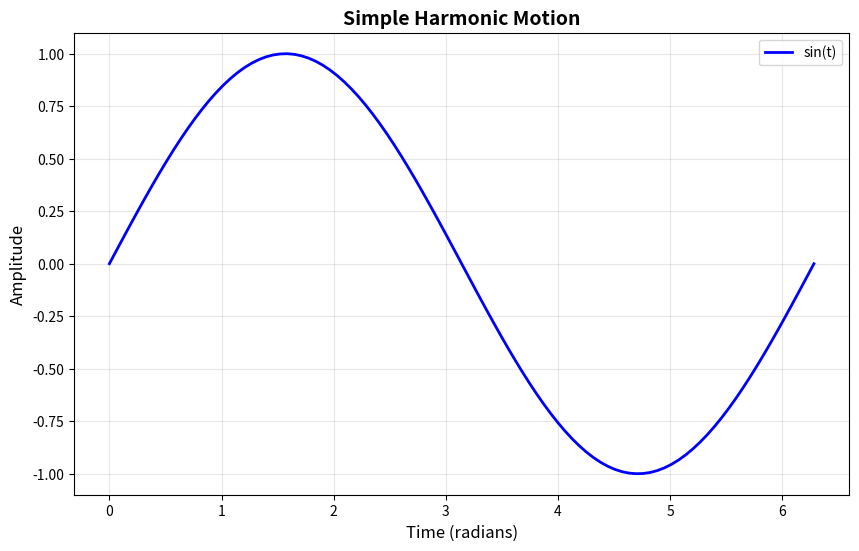
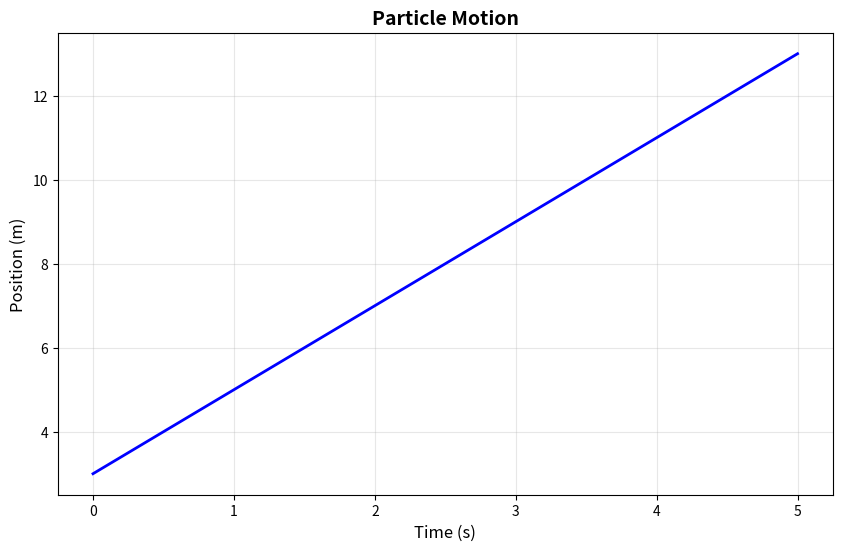
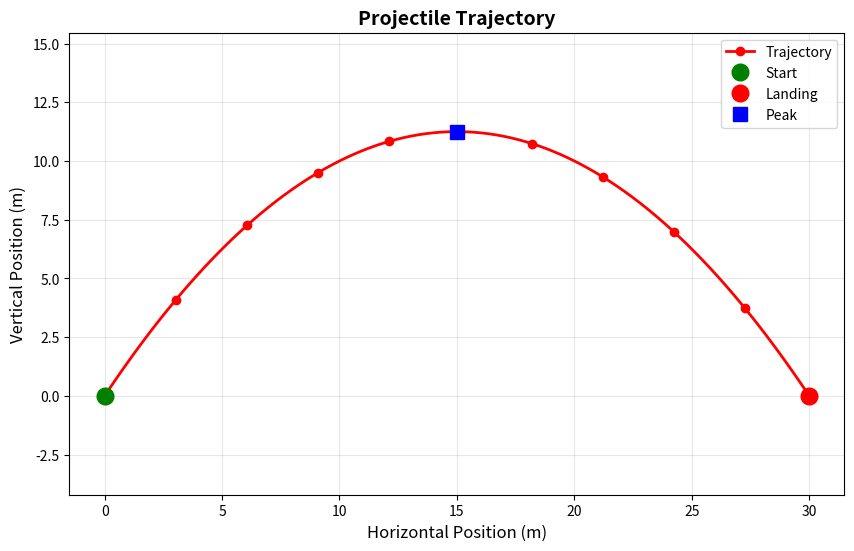

Reproduce these figures in Python, in order.
# This is a code cell
# Lines starting with # are comments (Python ignores them)

# Let's print some messages
print("Hello from Google Colab!")
print("I am ready for Dynamic Systems Modeling!")

# Let's do some math
x = 5
y = 10
result = x + y

print(f"\nMath result: {x} + {y} = {result}")
print("\nNotice how output appears below this cell!")


# Import libraries (run this cell first in every notebook!)
import numpy as np  # NumPy for math
import matplotlib.pyplot as plt  # Matplotlib for plotting

# Confirm imports worked
print("Libraries imported successfully!")
print("NumPy version:", np.__version__)
print("You're ready to do dynamics!")


# Create arrays (like mathematical vectors)
position = np.array([3, 4, 0])  # Position vector in 3D
time = np.array([0, 1, 2, 3, 4])  # Time array

print("Position vector:", position)
print("Time array:", time)

# Calculate magnitude of position vector
magnitude = np.sqrt(np.sum(position**2))
print(f"\nMagnitude of position: {magnitude:.2f} meters")


# Create data for plotting
t = np.linspace(0, 2*np.pi, 100)  # Time from 0 to 2π
y = np.sin(t)  # Sine wave (oscillation)

# Create the plot
plt.figure(figsize=(10, 6))
plt.plot(t, y, 'b-', linewidth=2, label='sin(t)')
plt.xlabel('Time (radians)', fontsize=12)
plt.ylabel('Amplitude', fontsize=12)
plt.title('Simple Harmonic Motion', fontsize=14, fontweight='bold')
plt.grid(True, alpha=0.3)
plt.legend()
plt.show()

print("Plot created successfully!")
print("This represents oscillation - common in mechanical systems!")


# Exercise 1: COMPLETE SOLUTION

# Step 1: Create variables
mass = 2.5  # kg
acceleration = 9.8  # m/s²

# Step 2: Calculate force (Newton's 2nd law: F = ma)
force = mass * acceleration

# Step 3: Print results with labels
print(f"Mass: {mass} kg")
print(f"Acceleration: {acceleration} m/s²")
print(f"Force: {force} N")

# Verification
print(
    f"\n Newton's 2nd Law applied: F = ma = {mass} × {acceleration} = {force} N")


# Exercise 2: COMPLETE SOLUTION

# Step 1: Create arrays
t = np.array([0, 0.5, 1.0, 1.5, 2.0])  # Time in seconds
v = np.array([0, 5, 10, 15, 20])  # Velocity in m/s

# Step 2: Calculate statistics
avg_velocity = np.mean(v)
max_velocity = np.max(v)

# Step 3: Print results
print("Time array:", t)
print("Velocity array:", v)
print(f"Average velocity: {avg_velocity} m/s")
print(f"Maximum velocity: {max_velocity} m/s")

# Additional insights
print(f"\n Data points: {len(t)}")
print(f"Time span: {t[-1] - t[0]} seconds")
print(f"This represents uniformly accelerated motion!")


# Exercise 3: COMPLETE SOLUTION

# Step 1: Create time array
t = np.linspace(0, 5, 50)  # 50 points from 0 to 5 seconds

# Step 2: Calculate position using x(t) = 2t + 3
x = 2*t + 3

# Step 3: Create plot
plt.figure(figsize=(10, 6))
plt.plot(t, x, 'b-', linewidth=2)
plt.xlabel('Time (s)', fontsize=12)
plt.ylabel('Position (m)', fontsize=12)
plt.title('Particle Motion', fontsize=14, fontweight='bold')
plt.grid(True, alpha=0.3)
plt.show()

print("Plot created successfully!")
print(f"Initial position (t=0): {x[0]:.1f} m")
print(f"Final position (t=5): {x[-1]:.1f} m")
print(f"This is uniform motion with constant velocity = 2 m/s")


# Exercise 4: COMPLETE SOLUTION (CHALLENGE!)

# Step 1: Create time array (0 to 3 seconds, ball lands at t=3)
t = np.linspace(0, 3, 100)

# Step 2: Calculate x(t) and y(t)
x = 10 * t  # Horizontal position
y = 15*t - 5*t**2  # Vertical position (parabola)

# Step 3: Create trajectory plot (y vs x, NOT vs time!)
plt.figure(figsize=(10, 6))
plt.plot(x, y, 'r-', linewidth=2, marker='o', markevery=10, label='Trajectory')

# Step 4: Mark special points
# Starting point (t=0): x=0, y=0
plt.plot(0, 0, 'go', markersize=12, label='Start', zorder=5)

# Landing point (t=3): x=30, y=0
plt.plot(30, 0, 'ro', markersize=12, label='Landing', zorder=5)

# Maximum height point (t=1.5): x=15, y=11.25
t_max = 1.5
x_max = 10 * t_max
y_max = 15*t_max - 5*t_max**2
plt.plot(x_max, y_max, 'bs', markersize=10, label='Peak', zorder=5)

plt.xlabel('Horizontal Position (m)', fontsize=12)
plt.ylabel('Vertical Position (m)', fontsize=12)
plt.title('Projectile Trajectory', fontsize=14, fontweight='bold')
plt.grid(True, alpha=0.3)
plt.legend()
plt.axis('equal')
plt.show()

print("Projectile trajectory plotted!")
print(f"Maximum height: {y_max:.2f} m at x = {x_max:.1f} m")
print(f"Range (landing distance): {x[-1]:.1f} m")
print(f"Time of flight: {t[-1]:.1f} s")
print("\n This is classic projectile motion - a parabolic path!")
